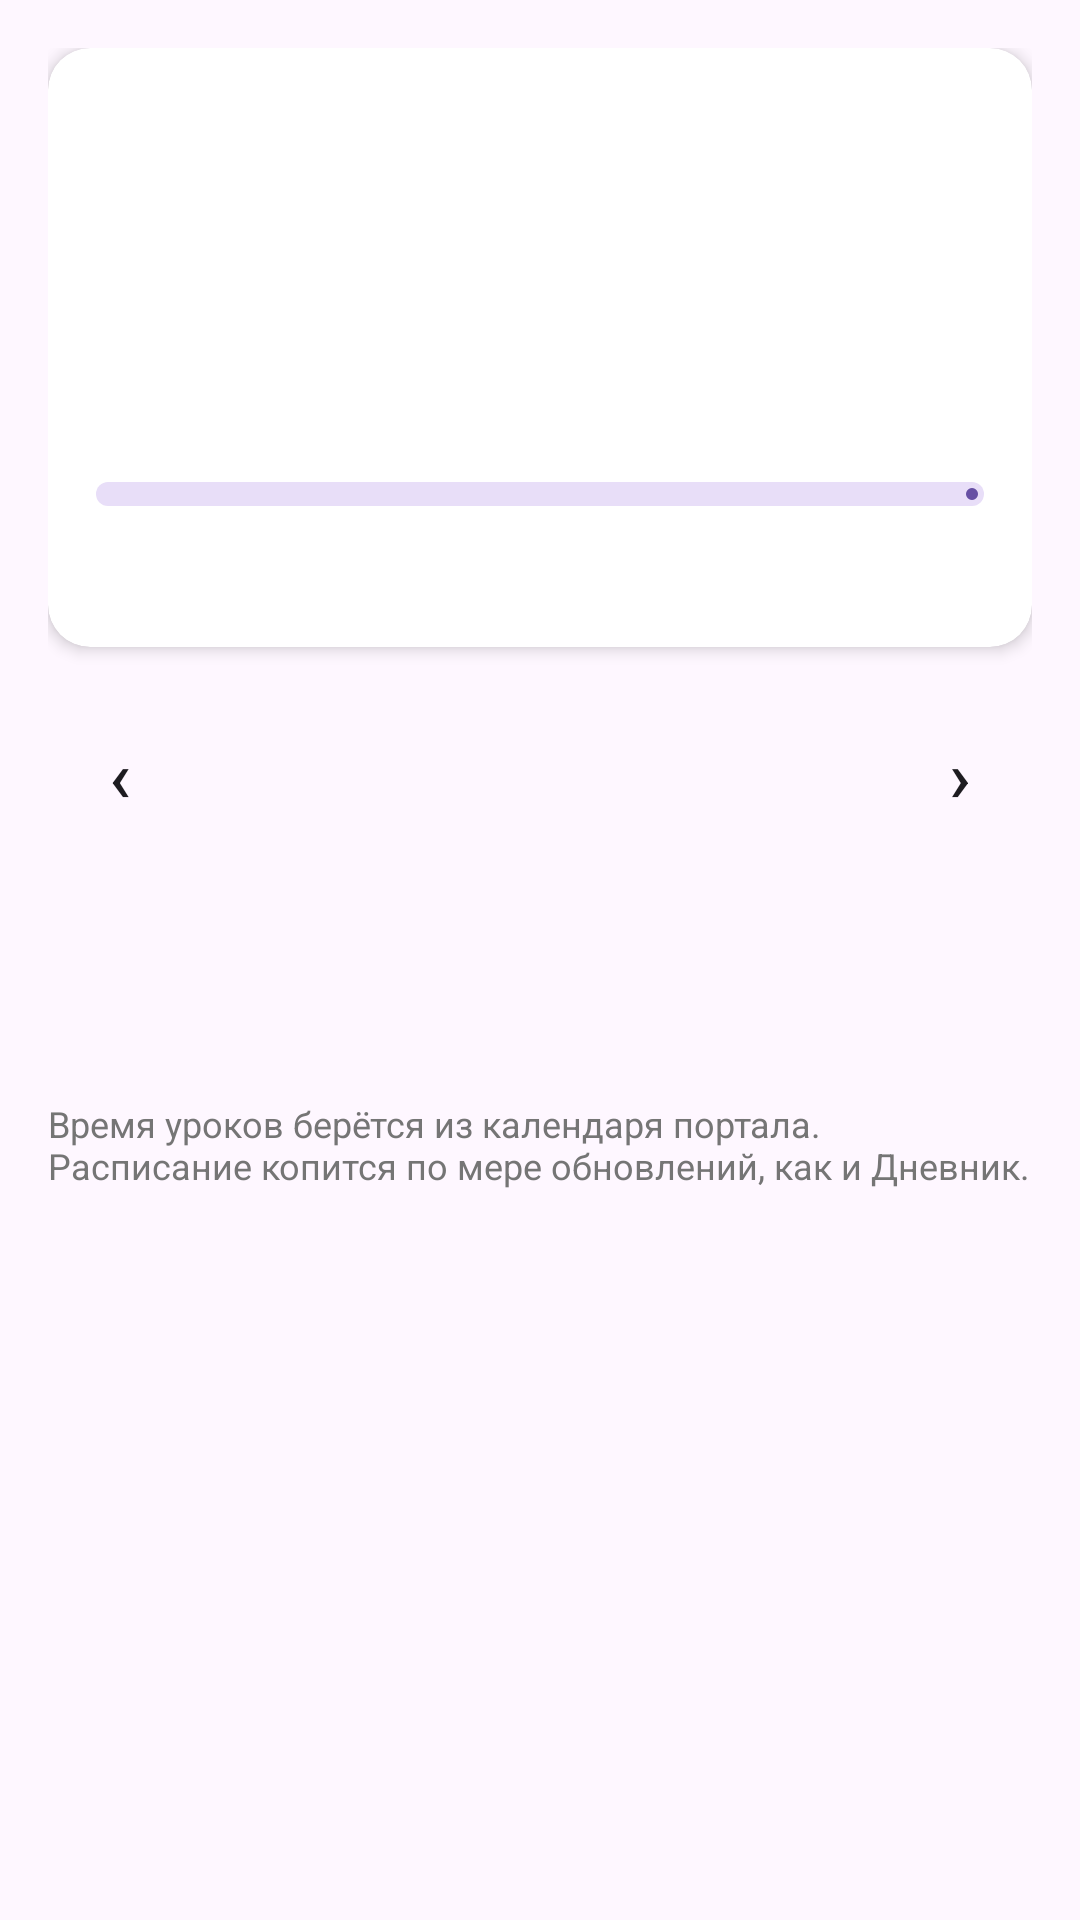

Android layout source for this screen:
<!-- AndroidManifest.xml: application theme Theme.AgendaApp -->
<!-- res/layout/fragment_schedule.xml -->
<?xml version="1.0" encoding="utf-8"?>
<ScrollView xmlns:android="http://schemas.android.com/apk/res/android"
    xmlns:app="http://schemas.android.com/apk/res-auto"
    android:layout_width="match_parent"
    android:layout_height="match_parent">

    <LinearLayout
        android:layout_width="match_parent"
        android:layout_height="wrap_content"
        android:orientation="vertical"
        android:padding="16dp">

        
        <androidx.cardview.widget.CardView
            android:id="@+id/cardNotifyPromo"
            android:layout_width="match_parent"
            android:layout_height="wrap_content"
            android:layout_marginBottom="16dp"
            android:visibility="gone"
            app:cardBackgroundColor="@color/wyg_accent_bg"
            app:cardCornerRadius="14dp"
            app:cardElevation="0dp">

            <LinearLayout
                android:layout_width="match_parent"
                android:layout_height="wrap_content"
                android:orientation="vertical"
                android:padding="16dp">

                <TextView
                    android:layout_width="match_parent"
                    android:layout_height="wrap_content"
                    android:text="Урок прямо на экране блокировки"
                    android:textColor="@color/wyg_accent_text"
                    android:textSize="16sp"
                    android:textStyle="bold" />

                <TextView
                    android:layout_width="match_parent"
                    android:layout_height="wrap_content"
                    android:layout_marginTop="4dp"
                    android:text="Уведомление показывает, какой сейчас урок или перемена и сколько осталось, не заходя в приложение. Выключить можно в Настройках."
                    android:textColor="@color/wyg_text_body"
                    android:textSize="14sp" />

                <LinearLayout
                    android:layout_width="match_parent"
                    android:layout_height="wrap_content"
                    android:layout_marginTop="8dp"
                    android:gravity="end"
                    android:orientation="horizontal">

                    <Button
                        android:id="@+id/btnPromoHide"
                        style="?android:attr/borderlessButtonStyle"
                        android:layout_width="wrap_content"
                        android:layout_height="wrap_content"
                        android:text="Не напоминать"
                        android:textColor="@color/wyg_text_body" />

                    <Button
                        android:id="@+id/btnPromoEnable"
                        style="?android:attr/borderlessButtonStyle"
                        android:layout_width="wrap_content"
                        android:layout_height="wrap_content"
                        android:text="Включить"
                        android:textColor="@color/wyg_primary"
                        android:textStyle="bold" />
                </LinearLayout>
            </LinearLayout>
        </androidx.cardview.widget.CardView>

        
        <androidx.cardview.widget.CardView
            android:layout_width="match_parent"
            android:layout_height="wrap_content"
            app:cardBackgroundColor="@color/wyg_surface"
            app:cardCornerRadius="14dp"
            app:cardElevation="3dp">

            <LinearLayout
                android:layout_width="match_parent"
                android:layout_height="wrap_content"
                android:orientation="vertical"
                android:padding="16dp">

                <TextView
                    android:id="@+id/tvLiveTitle"
                    android:layout_width="match_parent"
                    android:layout_height="wrap_content"
                    android:textColor="@color/wyg_text_primary"
                    android:textSize="18sp"
                    android:textStyle="bold" />

                <TextView
                    android:id="@+id/tvCountdown"
                    android:layout_width="wrap_content"
                    android:layout_height="wrap_content"
                    android:layout_marginTop="4dp"
                    android:fontFeatureSettings="tnum"
                    android:textColor="@color/wyg_primary"
                    android:textSize="52sp"
                    android:textStyle="bold" />

                <TextView
                    android:id="@+id/tvLiveCaption"
                    android:layout_width="match_parent"
                    android:layout_height="wrap_content"
                    android:textColor="@color/wyg_text_secondary"
                    android:textSize="14sp" />

                <com.google.android.material.progressindicator.LinearProgressIndicator
                    android:id="@+id/liveProgress"
                    android:layout_width="match_parent"
                    android:layout_height="wrap_content"
                    android:layout_marginTop="12dp"
                    android:max="1000"
                    app:trackCornerRadius="4dp"
                    app:trackThickness="8dp" />

                <TextView
                    android:id="@+id/tvLiveNext"
                    android:layout_width="match_parent"
                    android:layout_height="wrap_content"
                    android:layout_marginTop="12dp"
                    android:textColor="@color/wyg_text_body"
                    android:textSize="14sp" />
            </LinearLayout>
        </androidx.cardview.widget.CardView>

        
        <LinearLayout
            android:layout_width="match_parent"
            android:layout_height="wrap_content"
            android:layout_marginTop="16dp"
            android:gravity="center_vertical"
            android:orientation="horizontal">

            <Button
                android:id="@+id/btnPrevWeek"
                style="?android:attr/borderlessButtonStyle"
                android:layout_width="48dp"
                android:layout_height="wrap_content"
                android:minWidth="0dp"
                android:text="‹"
                android:textSize="24sp" />

            <TextView
                android:id="@+id/tvWeekTitle"
                android:layout_width="0dp"
                android:layout_height="wrap_content"
                android:layout_weight="1"
                android:gravity="center"
                android:textColor="@color/wyg_text_body"
                android:textSize="15sp"
                android:textStyle="bold" />

            <Button
                android:id="@+id/btnNextWeek"
                style="?android:attr/borderlessButtonStyle"
                android:layout_width="48dp"
                android:layout_height="wrap_content"
                android:minWidth="0dp"
                android:text="›"
                android:textSize="24sp" />
        </LinearLayout>

        <HorizontalScrollView
            android:layout_width="match_parent"
            android:layout_height="wrap_content"
            android:scrollbars="none">

            <LinearLayout
                android:id="@+id/dayTabs"
                android:layout_width="wrap_content"
                android:layout_height="wrap_content"
                android:orientation="horizontal"
                android:paddingTop="4dp"
                android:paddingBottom="4dp" />
        </HorizontalScrollView>

        <TextView
            android:id="@+id/tvScheduleDayTitle"
            android:layout_width="match_parent"
            android:layout_height="wrap_content"
            android:layout_marginTop="12dp"
            android:textColor="@color/wyg_text_primary"
            android:textSize="17sp"
            android:textStyle="bold" />

        <TextView
            android:id="@+id/tvScheduleSummary"
            android:layout_width="match_parent"
            android:layout_height="wrap_content"
            android:layout_marginTop="2dp"
            android:layout_marginBottom="8dp"
            android:textColor="@color/wyg_text_secondary"
            android:textSize="13sp" />

        <TextView
            android:id="@+id/tvScheduleEmpty"
            android:layout_width="match_parent"
            android:layout_height="wrap_content"
            android:layout_marginTop="8dp"
            android:text="В этот день уроков нет."
            android:textColor="@color/wyg_text_body"
            android:textSize="15sp"
            android:visibility="gone" />

        <LinearLayout
            android:id="@+id/scheduleContainer"
            android:layout_width="match_parent"
            android:layout_height="wrap_content"
            android:orientation="vertical" />

        <TextView
            android:layout_width="match_parent"
            android:layout_height="wrap_content"
            android:layout_marginTop="12dp"
            android:text="Время уроков берётся из календаря портала. Расписание копится по мере обновлений, как и Дневник."
            android:textColor="@color/wyg_text_secondary"
            android:textSize="12sp" />
    </LinearLayout>
</ScrollView>
<!-- resources referenced by this layout -->
<resources>
  <color name="wyg_accent_bg">#E3F2FD</color>
  <color name="wyg_accent_text">#0D47A1</color>
  <color name="wyg_primary">#1565C0</color>
  <color name="wyg_surface">#FFFFFF</color>
  <color name="wyg_text_body">#424242</color>
  <color name="wyg_text_primary">#212121</color>
  <color name="wyg_text_secondary">#757575</color>
  <style name="Theme.AgendaApp" parent="Base.Theme.AgendaApp" />
  <style name="Base.Theme.AgendaApp" parent="Theme.Material3.DayNight.NoActionBar">
          
          
      </style>
</resources>
